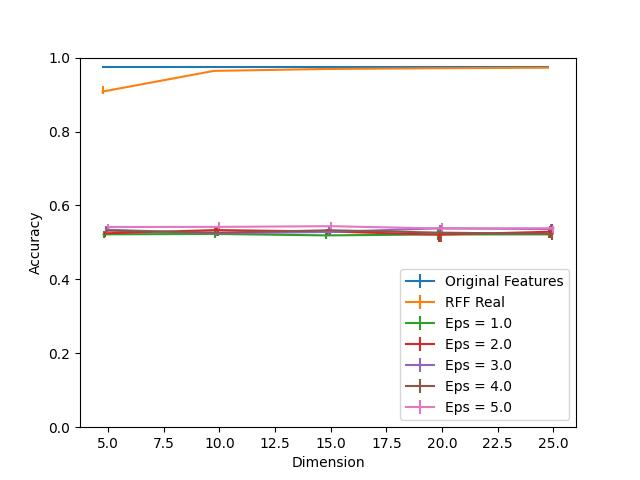

The table this chart was drawn from, first rows:
Dimension, RFF Real, RFF Real 25, RFF Real 75, Eps = 1.0, Eps = 1.0 25, Eps = 1.0 75, Eps = 2.0, Eps = 2.0 25, Eps = 2.0 75, Eps = 3.0, Eps = 3.0 25, Eps = 3.0 75, Eps = 4.0, Eps = 4.0 25, Eps = 4.0 75, Eps = 5.0, Eps = 5.0 25, Eps = 5.0 75, Original Features
5, 0.9081, 0.005613, 0.01447, 0.5218, 0.008727, 0.008203, 0.5246, 0.008717, 0.004837, 0.5344, 0.005129, 0.00914, 0.5318, 0.002781, 0.01042, 0.5417, 0.01088, 0.008303, 0.9757
10, 0.964, 0.0039, 0.002519, 0.5229, 0.0119, 0.01609, 0.5333, 0.01263, 0.01069, 0.5244, 0.00781, 0.008485, 0.5264, 0.008918, 0.01459, 0.542, 0.007457, 0.01227, 0.9757
15, 0.9692, 0.001733, 0.001391, 0.519, 0.008817, 0.01123, 0.5295, 0.01218, 0.006973, 0.5282, 0.01014, 0.01479, 0.5328, 0.01151, 0.004787, 0.5439, 0.01579, 0.01162, 0.9757
20, 0.9713, 0.0008162, 0.0009976, 0.5215, 0.01528, 0.01704, 0.521, 0.01999, 0.0105, 0.5382, 0.01574, 0.008465, 0.5263, 0.02475, 0.01191, 0.5375, 0.01737, 0.01433, 0.9757
25, 0.9726, 0.00129, 0.0008968, 0.5217, 0.01098, 0.01153, 0.5288, 0.01784, 0.0153, 0.536, 0.01109, 0.0141, 0.5231, 0.01646, 0.02635, 0.5383, 0.01517, 0.007276, 0.9757
